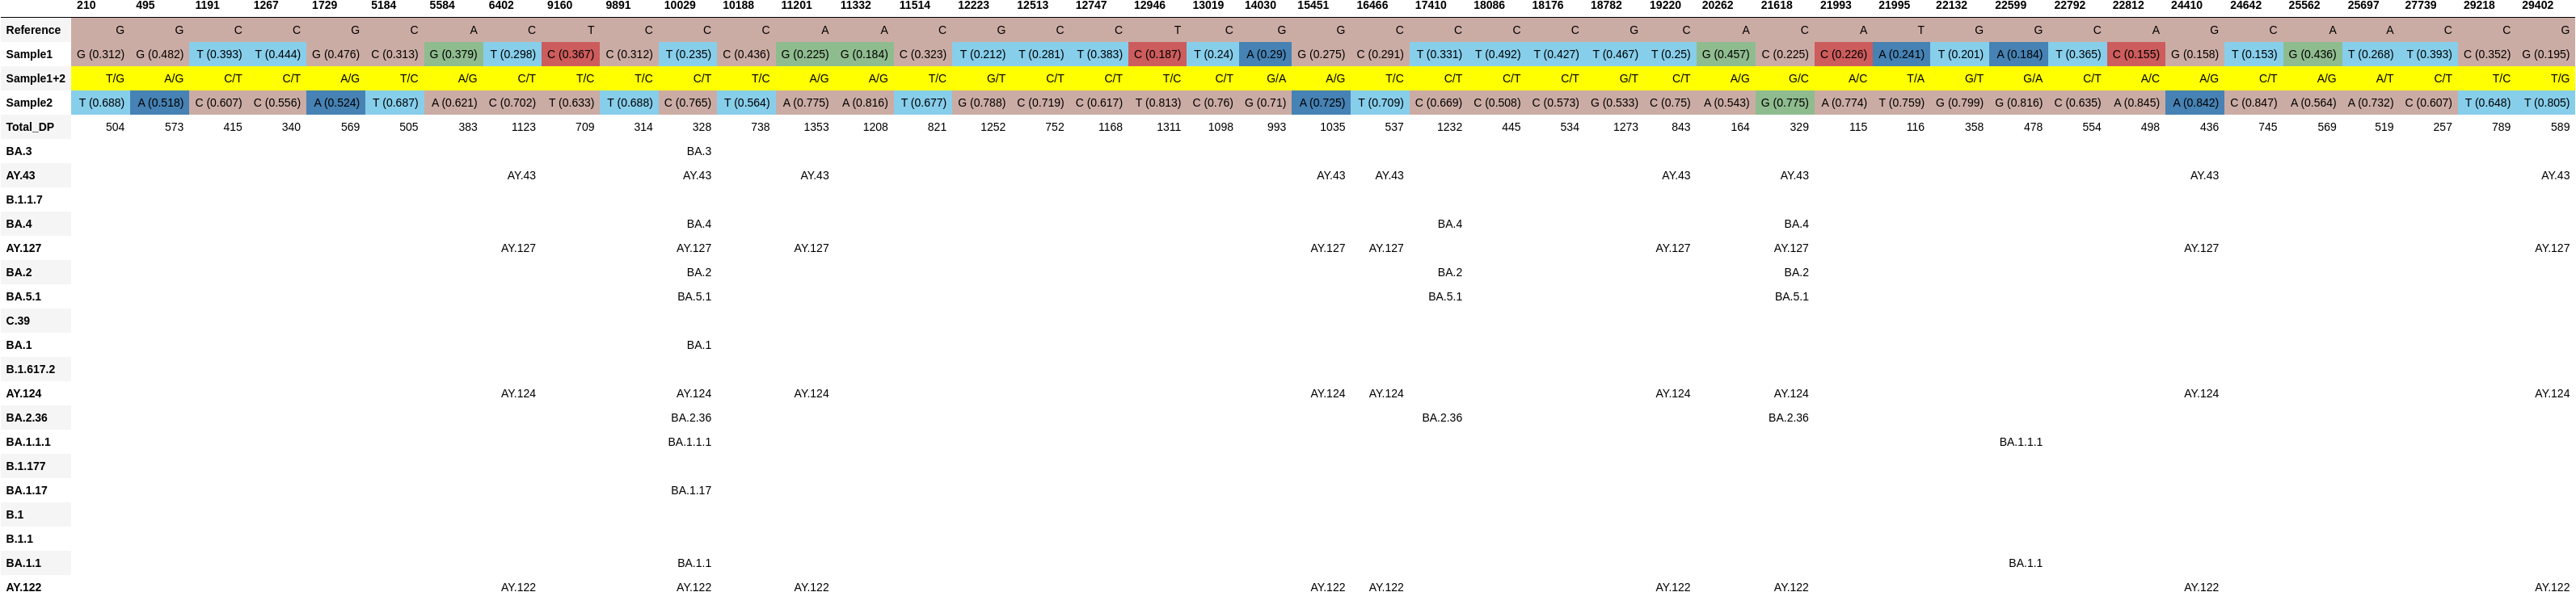

Data behind this chart, as committed beside it:
, 210, 495, 1191, 1267, 1729, 5184, 5584, 6402, 9160, 9891, 10029, 10188, 11201, 11332, 11514, 12223, 12513, 12747, 12946, 13019, 14030, 15451, 16466
Reference, G, G, C, C, G, C, A, C, T, C, C, C, A, A, C, G, C, C, T, C, G, G, C
Sample1, G (0.312), G (0.482), T (0.393), T (0.444), G (0.476), C (0.313), G (0.379), T (0.298), C (0.367), C (0.312), T (0.235), C (0.436), G (0.225), G (0.184), C (0.323), T (0.212), T (0.281), T (0.383), C (0.187), T (0.24), A (0.29), G (0.275), C (0.291)
Sample1+2, T/G, A/G, C/T, C/T, A/G, T/C, A/G, C/T, T/C, T/C, C/T, T/C, A/G, A/G, T/C, G/T, C/T, C/T, T/C, C/T, G/A, A/G, T/C
Sample2, T (0.688), A (0.518), C (0.607), C (0.556), A (0.524), T (0.687), A (0.621), C (0.702), T (0.633), T (0.688), C (0.765), T (0.564), A (0.775), A (0.816), T (0.677), G (0.788), C (0.719), C (0.617), T (0.813), C (0.76), G (0.71), A (0.725), T (0.709)
Total_DP, 504, 573, 415, 340, 569, 505, 383, 1123, 709, 314, 328, 738, 1353, 1208, 821, 1252, 752, 1168, 1311, 1098, 993, 1035, 537
BA.3, , , , , , , , , , , BA.3, , , , , , , , , , , , 
AY.43, , , , , , , , AY.43, , , AY.43, , AY.43, , , , , , , , , AY.43, AY.43
B.1.1.7, , , , , , , , , , , , , , , , , , , , , , , 
BA.4, , , , , , , , , , , BA.4, , , , , , , , , , , , 
AY.127, , , , , , , , AY.127, , , AY.127, , AY.127, , , , , , , , , AY.127, AY.127
BA.2, , , , , , , , , , , BA.2, , , , , , , , , , , , 
BA.5.1, , , , , , , , , , , BA.5.1, , , , , , , , , , , , 
C.39, , , , , , , , , , , , , , , , , , , , , , , 
BA.1, , , , , , , , , , , BA.1, , , , , , , , , , , , 
B.1.617.2, , , , , , , , , , , , , , , , , , , , , , , 
AY.124, , , , , , , , AY.124, , , AY.124, , AY.124, , , , , , , , , AY.124, AY.124
BA.2.36, , , , , , , , , , , BA.2.36, , , , , , , , , , , , 
BA.1.1.1, , , , , , , , , , , BA.1.1.1, , , , , , , , , , , , 
B.1.177, , , , , , , , , , , , , , , , , , , , , , , 
BA.1.17, , , , , , , , , , , BA.1.17, , , , , , , , , , , , 
B.1, , , , , , , , , , , , , , , , , , , , , , , 
B.1.1, , , , , , , , , , , , , , , , , , , , , , , 
BA.1.1, , , , , , , , , , , BA.1.1, , , , , , , , , , , , 
AY.122, , , , , , , , AY.122, , , AY.122, , AY.122, , , , , , , , , AY.122, AY.122
